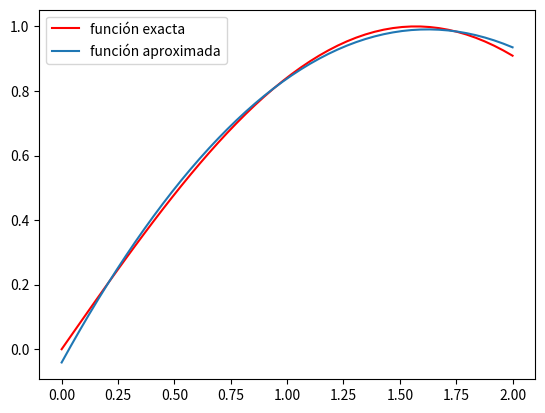
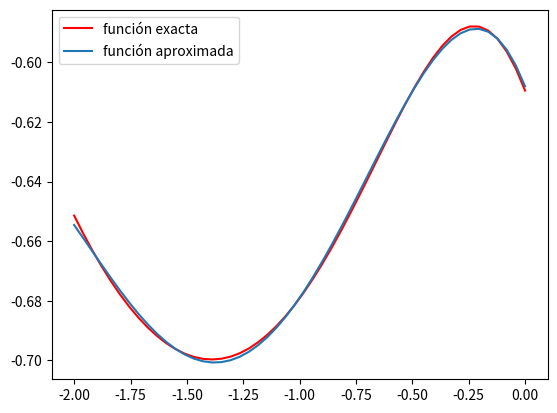

Write the Python code that produced these figures, in order.
# -*- coding: utf-8 -*-
"""
Ejercicio 3
"""
import numpy as np
import matplotlib.pyplot as plt
from scipy.integrate import quad
import numpy.polynomial.polynomial as pol
np.set_printoptions(suppress = True) # no usar notación exponencial
np.set_printoptions(precision = 2)   # solo dos decimales
#%%----------------------------------------
f1 = lambda x: np.sin(x)
a = 0; b= 2
g = 2 

def aprox2(f,g,a,b,pr=False):
                       
    A = np.zeros((g+1,g+1))    # matriz de coeficientes
    c = np.zeros(g+1)           # término independiente
    for i in range(g+1):
        for j in range(g+1):
            exponente = i+j
            integrando_A = lambda x : x**exponente
            # integrate.quad devuelve la integral y una cota del error
            # tomamos solo el primer elemento, el valor de la integral
            A[i,j]=quad(integrando_A,a,b)[0] 
        integrando_b = lambda x : (x ** i) * f(x)
        c[i]=quad(integrando_b,a,b)[0] 
    
    p = np.linalg.solve(A, c)
   
    
    if pr == True:    
        print('\n Matriz del sistema\n')
        print(A)
        print(u'\n\n Término independiente\n')
        print(c)
        
        
        print('\n\n Coeficientes del polinomio:\n')
        print(p)
    
    xx = np.linspace(a,b)
    yy = pol.polyval(xx,p)
    
    plt.figure()
    plt.plot(xx,f(xx),'r-',label='función exacta')  # dibujamos los puntos
    plt.plot(xx,yy,label='función aproximada')       # dibujamos el polinomio

    plt.legend()
    plt.show()

#%%---------------------------------------- 
f1 = lambda x: np.sin(x)
f2 = lambda x: np.cos(np.arctan(x)) - np.log(x+5) 
aprox2(f1,2,0.,2.,pr=True)
aprox2(f2,4,-2.,0.)
